Run: headless pygame with SDL's dummy video driver; simulated clock (each Clock.tick advances the game by its frame time, no real sleeping); random seed 0; keys injected as events and as key.get_pressed() state; no mouse input.
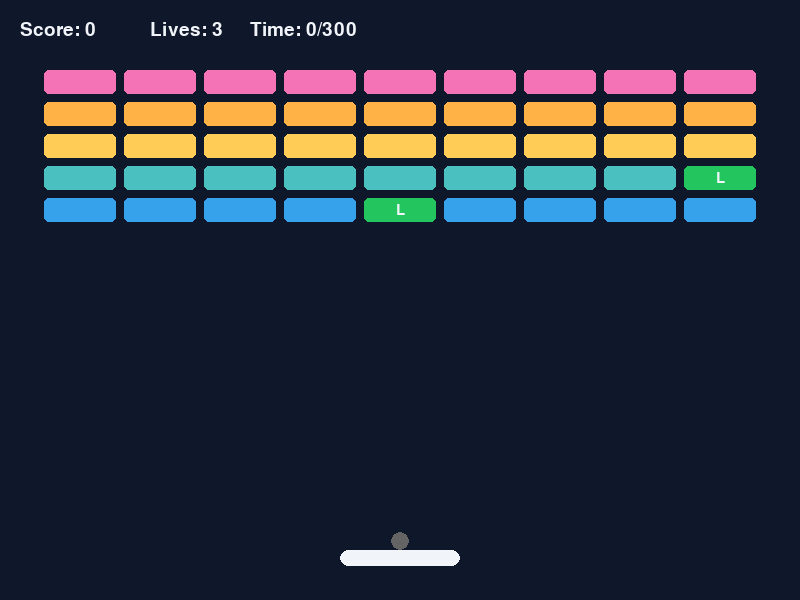
Frame 1 of 4 · flips 1–60 · no input
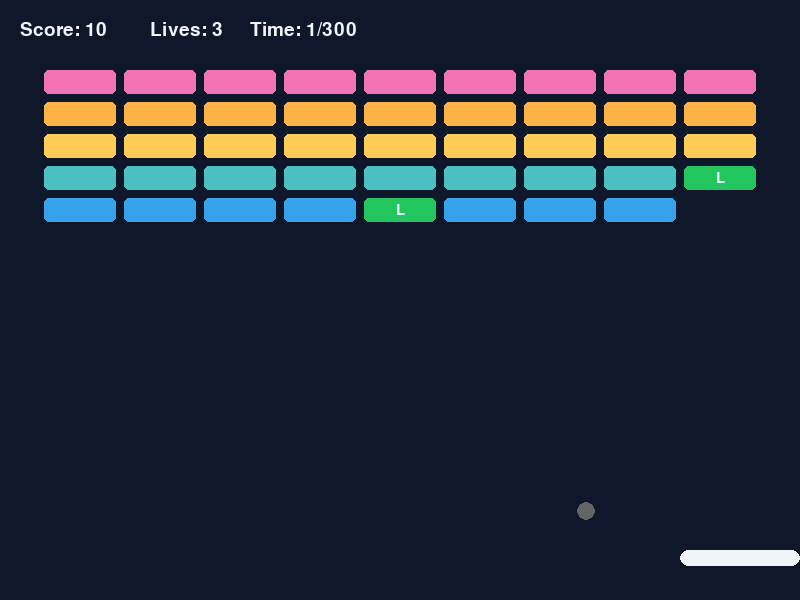
Frame 2 of 4 · flips 61–180 · tapped SPACE, RETURN · held RIGHT (→), D
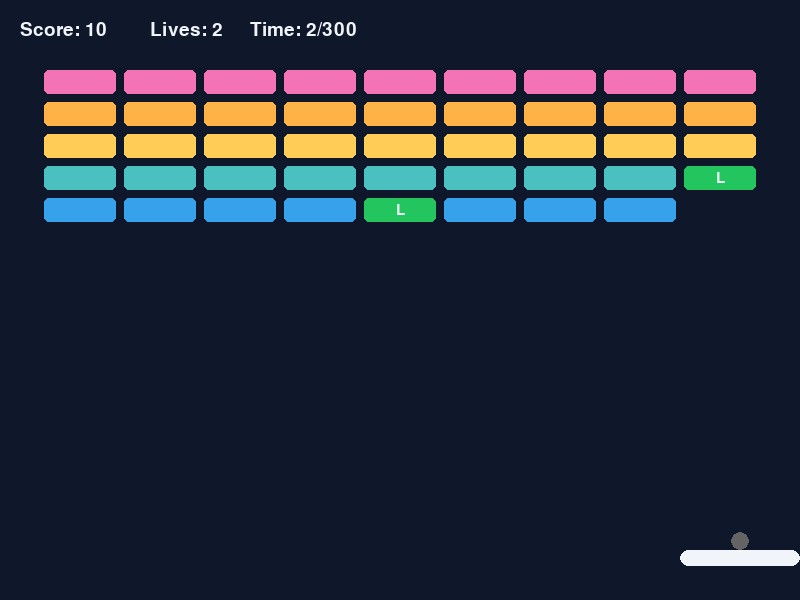
Frame 3 of 4 · flips 181–300 · held DOWN (↓), S
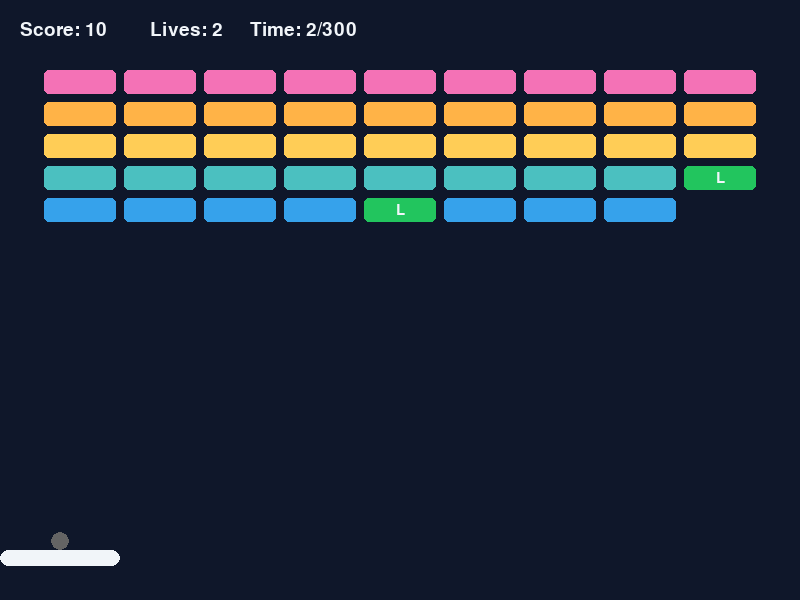
Frame 4 of 4 · flips 301–420 · held LEFT (←), A, UP (↑), W

The pygame program that drew these frames:

#########################匯入模組#########################
import random

import pygame as pg

#########################遊戲基本設定#########################
HEIGHT = 600
WIDTH = 800
FPS = 60

BACKGROUND_COLOR = (15, 23, 42)
PADDLE_COLOR = (241, 245, 249)
BALL_COLOR = (100, 100, 100)
TEXT_COLOR = PADDLE_COLOR
INITIAL_LIVES = 3
BRICK_SCORE = 10
SURVIVAL_SECONDS = 300
SURVIVAL_TIME = SURVIVAL_SECONDS * 1000

PADDLE_WIDTH = 120
PADDLE_HEIGHT = 16
LONG_PADDLE_WIDTH = 200
LONG_PADDLE_DURATION = 8000

BRICK_WIDTH = 72
BRICK_HEIGHT = 24
BRICK_PADDING = 8
BRICK_ROWS = 5
BRICK_COLS = 9
BRICK_START_X = 44
BRICK_START_Y = 70
BRICK_ROW_STEP = BRICK_HEIGHT + BRICK_PADDING
BRICK_COLUMN_STEP = BRICK_WIDTH + BRICK_PADDING

INITIAL_SPAWN_INTERVAL = 10000
SPAWN_INTERVAL_DECREASE = 1000
MIN_SPAWN_INTERVAL = 5000

SPECIAL_BRICK_CHANCE = 0.05
LONG_PADDLE_BRICK_COLOR = (34, 197, 94)
EXPLOSIVE_BRICK_COLOR = (239, 68, 68)

BRICK_COLORS = [
    (244, 114, 182),  # 粉紅色
    (255, 179, 71),  # 橘色
    (255, 205, 86),  # 黃色
    (75, 192, 192),  # 青色
    (54, 162, 235),  # 藍色
]

#########################初始化設定#########################
init = pg.init()

#########################遊戲視窗設定#########################
screen = pg.display.set_mode((WIDTH, HEIGHT))
pg.display.set_caption("打磚塊遊戲")
clock = pg.time.Clock()

# 新指令：pg.font.Font會建立字型物件，None代表使用Pygame預設字型。
font = pg.font.Font(None, 28)
title_font = pg.font.Font(None, 54)
brick_label_font = pg.font.Font(None, 22)


#########################物件類別#########################
class Brick:
    """磚塊會保存自己的位置、顏色、類型與是否存在"""

    def __init__(self, x, y, width, height, color, kind="normal"):
        self.rect = pg.Rect(x, y, width, height)
        self.kind = kind
        self.alive = True

        if kind == "long_paddle":
            self.color = LONG_PADDLE_BRICK_COLOR
        elif kind == "explosive":
            self.color = EXPLOSIVE_BRICK_COLOR
        else:
            self.color = color

    def draw(self, surface):
        """繪製磚塊"""
        if self.alive:
            pg.draw.rect(
                surface, self.color, self.rect, border_radius=5
            )  # border_radius是調方塊的角用

            if self.kind == "long_paddle":
                label = "L"
            elif self.kind == "explosive":
                label = "B"
            else:
                label = None

            if label is not None:
                label_surface = brick_label_font.render(label, True, TEXT_COLOR)
                # 新指令：get_rect取得文字範圍，center讓文字置中於方塊。
                label_rect = label_surface.get_rect(center=self.rect.center)
                surface.blit(label_surface, label_rect)


class Paddle:
    def __init__(self):
        self.rect = pg.Rect(0, 0, PADDLE_WIDTH, PADDLE_HEIGHT)
        self.rect.midbottom = (WIDTH // 2, HEIGHT - 34)
        self.speed = 8
        self.long_paddle_time = 0

    def update(self, keys):
        direction = 0
        if keys[pg.K_LEFT] or keys[pg.K_a]:
            direction -= 1
        if keys[pg.K_RIGHT] or keys[pg.K_d]:
            direction += 1

        self.rect.x += direction * self.speed
        self.rect.x = max(0, min(self.rect.x, WIDTH - self.rect.width))

    def activate_long_paddle(self):
        """啟動長底板，重複取得時延長8秒。"""
        self.long_paddle_time += LONG_PADDLE_DURATION
        center_x = self.rect.centerx
        self.rect.width = LONG_PADDLE_WIDTH
        self.rect.centerx = center_x
        self.rect.x = max(0, min(self.rect.x, WIDTH - self.rect.width))

    def update_powerup(self, elapsed_time, ball_is_moving):
        """只有球移動時才倒數長底板效果。"""
        if self.long_paddle_time <= 0 or not ball_is_moving:
            return

        self.long_paddle_time -= elapsed_time
        if self.long_paddle_time <= 0:
            self.long_paddle_time = 0
            center_x = self.rect.centerx
            self.rect.width = PADDLE_WIDTH
            self.rect.centerx = center_x
            self.rect.x = max(0, min(self.rect.x, WIDTH - self.rect.width))

    def draw(self, surface):
        pg.draw.rect(surface, PADDLE_COLOR, self.rect, border_radius=8)


class Ball:
    def __init__(self, paddle):
        self.radius = 9
        self.position = pg.Vector2(0, 0)
        self.velocity = pg.Vector2(5, -5)
        self.rect = pg.Rect(0, 0, self.radius * 2, self.radius * 2)
        self.lounched = False
        self.reset(paddle)

    def reset(self, paddle):
        self.launched = False
        self.position.update(paddle.rect.centerx, paddle.rect.top - self.radius)
        self.velocity.update(5, -5)
        self.rect.center = (round(self.position.x), round(self.position.y))

    def lounch(self):
        self.launched = True

    def update(self, paddle):
        missed = False

        if not self.launched:
            self.position.update(
                paddle.rect.centerx, paddle.rect.top - self.radius
            )  # 球體的position的中心會跟著底板的中心位置更新
        else:
            self.position += self.velocity
            if self.position.x - self.radius <= 0:
                self.position.x = self.radius
                self.velocity.x *= -1
            elif self.position.x + self.radius >= WIDTH:
                self.position.x = WIDTH - self.radius
                self.velocity.x *= -1

            if self.position.y - self.radius <= 0:
                self.position.y = self.radius
                self.velocity.y *= -1

            if self.position.y + self.radius >= HEIGHT:
                missed = True
                self.reset(paddle)

        self.rect.center = (round(self.position.x), round(self.position.y))
        return missed

    def draw(self, surface):
        pg.draw.circle(surface, BALL_COLOR, self.rect.center, self.radius)


#########################定義函式區#########################
def draw_text(surface, text_font, text, position, color=TEXT_COLOR):
    # 新指令：font.render把文字轉成可繪製的畫面物件，True代表啟用反鋸齒。
    text_surface = text_font.render(text, True, color)
    # 新指令：surface.blit把文字畫面物件放到指定位置。
    surface.blit(text_surface, position)


def all_bricks_destroyed(bricks):
    """檢查是否所有磚塊都已經被消除。"""
    for brick in bricks:
        if brick.alive:
            return False
    return True


def draw_end_screen(surface, game_state, score):
    """繪製勝利或失敗畫面。"""
    if game_state == "game_over":
        title = "GAME OVER"
    else:
        title = "YOU WIN"

    draw_text(surface, title_font, title, (WIDTH // 2 - 150, 230))
    draw_text(surface, font, f"Final Score: {score}", (WIDTH // 2 - 100, 300))
    draw_text(surface, font, "Press R to Restart", (WIDTH // 2 - 125, 350))
    draw_text(surface, font, "Press ESC to Quit", (WIDTH // 2 - 115, 390))


def choose_brick_kind():
    """依照90%、5%、5%的比例選擇方塊類型。"""
    # 新指令：random.random會產生0到1之間的隨機小數。
    roll = random.random()
    if roll < SPECIAL_BRICK_CHANCE:
        return "long_paddle"
    elif roll < SPECIAL_BRICK_CHANCE * 2:
        return "explosive"
    return "normal"


def create_brick_row(y, row_index):
    """建立一整排方塊，同種類特殊磚每排最多出現一個。"""
    row_bricks = []
    used_special_kinds = []
    color_index = row_index % len(BRICK_COLORS)

    for col in range(BRICK_COLS):
        x = BRICK_START_X + col * (BRICK_WIDTH + BRICK_PADDING)
        kind = choose_brick_kind()

        if kind != "normal":
            if kind in used_special_kinds:
                kind = "normal"
            else:
                used_special_kinds.append(kind)

        brick = Brick(
            x,
            y,
            BRICK_WIDTH,
            BRICK_HEIGHT,
            BRICK_COLORS[color_index],
            kind,
        )
        row_bricks.append(brick)

    return row_bricks


def create_bricks():
    """建立遊戲開始時的5排方塊。"""
    bricks = []

    for row in range(BRICK_ROWS):
        row_y = BRICK_START_Y + row * BRICK_ROW_STEP
        row_bricks = create_brick_row(row_y, row)
        for brick in row_bricks:
            bricks.append(brick)

    return bricks


def add_brick_row(bricks, row_index):
    """將活方塊向下移動一排，並在最上方加入新的一排。"""
    for brick in bricks:
        if brick.alive:
            brick.rect.y += BRICK_ROW_STEP

    new_bricks = create_brick_row(BRICK_START_Y, row_index)
    for brick in new_bricks:
        bricks.append(brick)


def bricks_reached_paddle(bricks, paddle):
    """檢查是否有活方塊到達底板高度。"""
    for brick in bricks:
        if brick.alive and brick.rect.bottom >= paddle.rect.top:
            return True
    return False


def explode_nearby_bricks(exploded_brick, bricks):
    """炸掉爆炸磚周圍8格內的活方塊，並回傳炸掉的數量。"""
    destroyed_count = 0

    for brick in bricks:
        if brick.alive and brick != exploded_brick:
            distance_x = abs(brick.rect.centerx - exploded_brick.rect.centerx)
            distance_y = abs(brick.rect.centery - exploded_brick.rect.centery)
            if (
                distance_x <= BRICK_COLUMN_STEP
                and distance_y <= BRICK_ROW_STEP
            ):
                brick.alive = False
                destroyed_count += 1

    return destroyed_count


def bounce_from_rect(ball, target_rect):
    """找出重疊最少的一側，決定反轉水平或垂直速度。"""
    overlaps = {
        "left": ball.rect.right - target_rect.left,
        "right": target_rect.right - ball.rect.left,
        "top": ball.rect.bottom - target_rect.top,
        "bottom": target_rect.bottom - ball.rect.top,
    }
    collision_side = min(
        overlaps, key=overlaps.get
    )  # overlaps是要比較的東西(這裡是字典)，key=overlaps.get是要比較的方式(把值抓出，做比較)，這裡是比較overlaps這個字典裡的所有的值
    # 這行=min(overlaps.get(left), overlaps.get(right), overlaps.get(top), overlaps.get(bottom))，回傳最小的那個key
    if collision_side in ["left", "right"]:
        ball.velocity.x *= -1
    else:
        ball.velocity.y *= -1


def handle_collision(ball, paddle, bricks):
    # 碰撞處理三步驟:找到、改狀態、改方向。
    # 檢查底板碰撞
    if ball.velocity.y > 0 and ball.rect.colliderect(paddle.rect):
        ball.rect.bottom = paddle.rect.top
        ball.position.y = ball.rect.centery
        ball.velocity.y = -abs(ball.velocity.y)  # 這個=ball.velocity.y *= -1

        offset = (ball.rect.centerx - paddle.rect.centerx) / (paddle.rect.width / 2)
        ball.velocity.x = offset * 6

    hit_brick = None
    # 檢查磚塊碰撞
    for brick in bricks:
        if brick.alive and ball.rect.colliderect(brick.rect):
            brick.alive = False
            hit_brick = brick
            bounce_from_rect(ball, brick.rect)
            break  # 只處理一個磚塊碰撞

    return hit_brick


#########################磚塊#########################
bricks = create_bricks()

#########################底板#########################
paddle = Paddle()

#########################球#########################
ball = Ball(paddle)

#########################遊戲狀態#########################
score = 0
lives = INITIAL_LIVES
game_state = "playing"
spawn_timer = 0
spawn_interval = INITIAL_SPAWN_INTERVAL
next_row_index = BRICK_ROWS
survival_started = False
survival_time = 0

#########################主程式#########################
#  遊戲主迴圈
running = True
while running:
    # 新用法：clock.tick回傳距離上一幀經過的毫秒數。
    elapsed_time = clock.tick(FPS)

    # 處理事件
    for event in pg.event.get():
        if event.type == pg.QUIT:  # 按螢幕上方按鈕就關閉
            running = False
        elif event.type == pg.KEYDOWN:  # 按下ESC鍵就關閉
            if event.key == pg.K_ESCAPE:
                running = False
            elif (
                event.key == pg.K_SPACE and game_state == "playing"
            ):  # 按下空白鍵就發射球
                ball.lounch()
                survival_started = True
            # 新指令：pg.K_r是鍵盤R鍵的代號。
            elif event.key == pg.K_r and game_state != "playing":
                bricks = create_bricks()
                paddle = Paddle()
                ball = Ball(paddle)
                score = 0
                lives = INITIAL_LIVES
                game_state = "playing"
                spawn_timer = 0
                spawn_interval = INITIAL_SPAWN_INTERVAL
                next_row_index = BRICK_ROWS
                survival_started = False
                survival_time = 0

    if game_state == "playing":
        # 只有球正在移動時，才累積生存時間與方塊下壓時間。
        if survival_started and ball.launched:
            spawn_timer += elapsed_time
            survival_time += elapsed_time

            if spawn_timer >= spawn_interval:
                add_brick_row(bricks, next_row_index)
                spawn_timer = 0
                spawn_interval = max(
                    MIN_SPAWN_INTERVAL,
                    spawn_interval - SPAWN_INTERVAL_DECREASE,
                )
                next_row_index += 1

        # 方塊碰到底板高度時，Game Over優先於其他勝利條件。
        if bricks_reached_paddle(bricks, paddle):
            game_state = "game_over"

        if game_state == "playing":
            paddle.update_powerup(elapsed_time, ball.launched)

            # 取得按鍵狀態
            keys = pg.key.get_pressed()
            paddle.update(keys)
            missed = ball.update(paddle)

            if missed:
                lives -= 1

            if lives <= 0:
                game_state = "game_over"

        if game_state == "playing":
            hit_brick = handle_collision(ball, paddle, bricks)

            if hit_brick is not None:
                score += BRICK_SCORE

                if hit_brick.kind == "long_paddle":
                    paddle.activate_long_paddle()
                elif hit_brick.kind == "explosive":
                    destroyed_count = explode_nearby_bricks(hit_brick, bricks)
                    score += destroyed_count * BRICK_SCORE

                if all_bricks_destroyed(bricks):
                    game_state = "win"

        if game_state == "playing" and survival_time >= SURVIVAL_TIME:
            game_state = "win"

    # 清除畫面
    screen.fill(BACKGROUND_COLOR)

    # 繪製磚塊與底板
    for brick in bricks:
        brick.draw(screen)
    paddle.draw(screen)
    ball.draw(screen)

    # 新指令：f-string會把score、lives與時間數值嵌入文字中。
    survival_seconds = min(SURVIVAL_SECONDS, survival_time // 1000)
    draw_text(screen, font, f"Score: {score}", (20, 20))
    draw_text(screen, font, f"Lives: {lives}", (150, 20))
    draw_text(screen, font, f"Time: {survival_seconds}/{SURVIVAL_SECONDS}", (250, 20))

    if game_state != "playing":
        draw_end_screen(screen, game_state, score)

    # 更新畫面顯示
    pg.display.flip()

#########################遊戲結束設定#########################
# 退出 Pygame
pg.quit()
